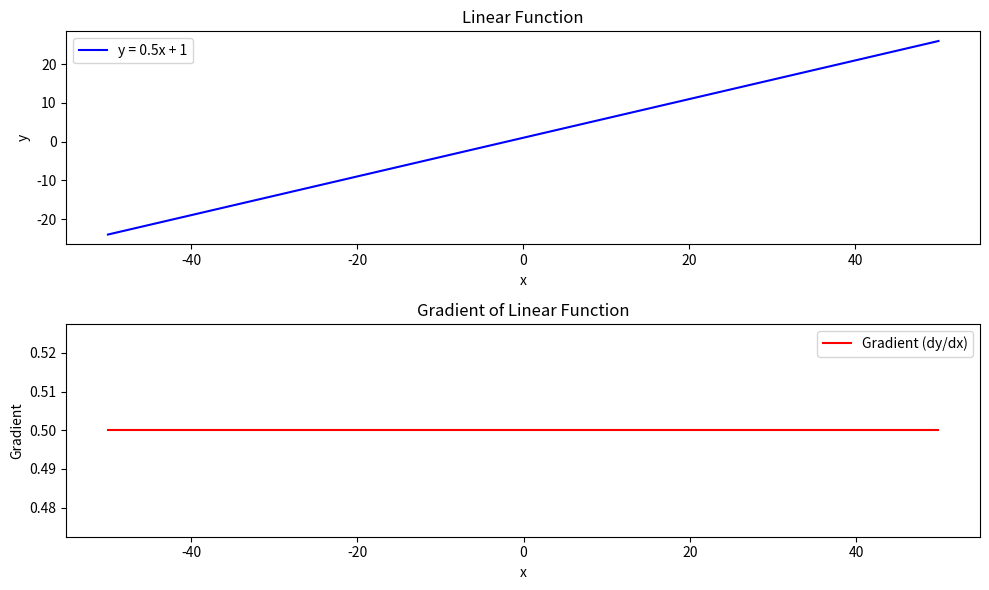
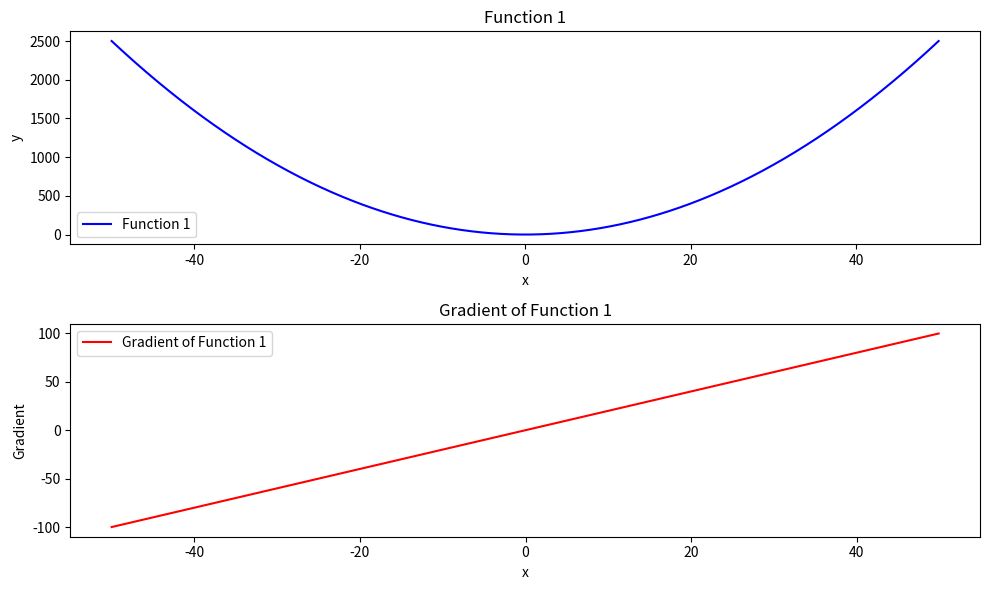
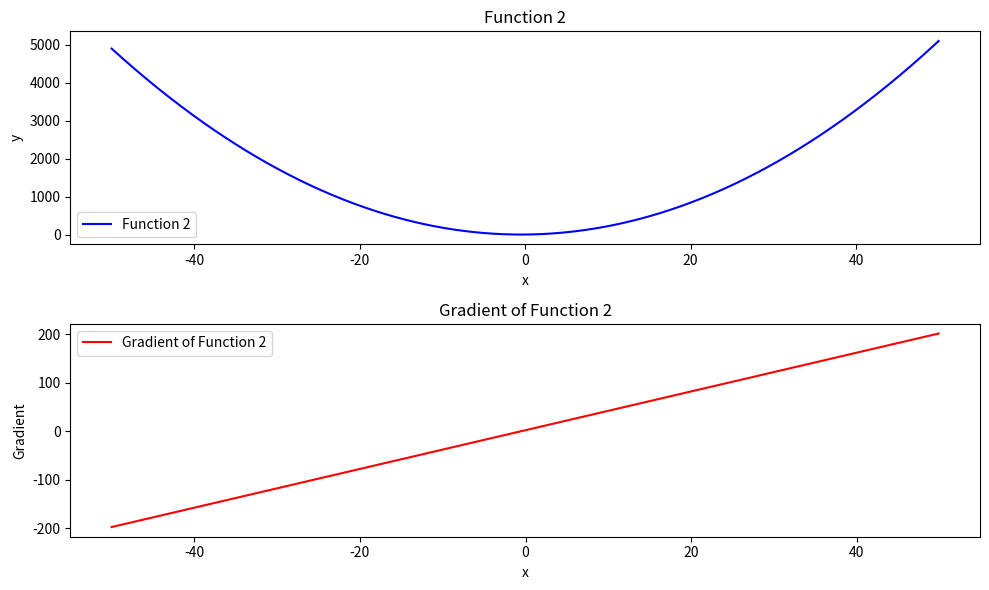
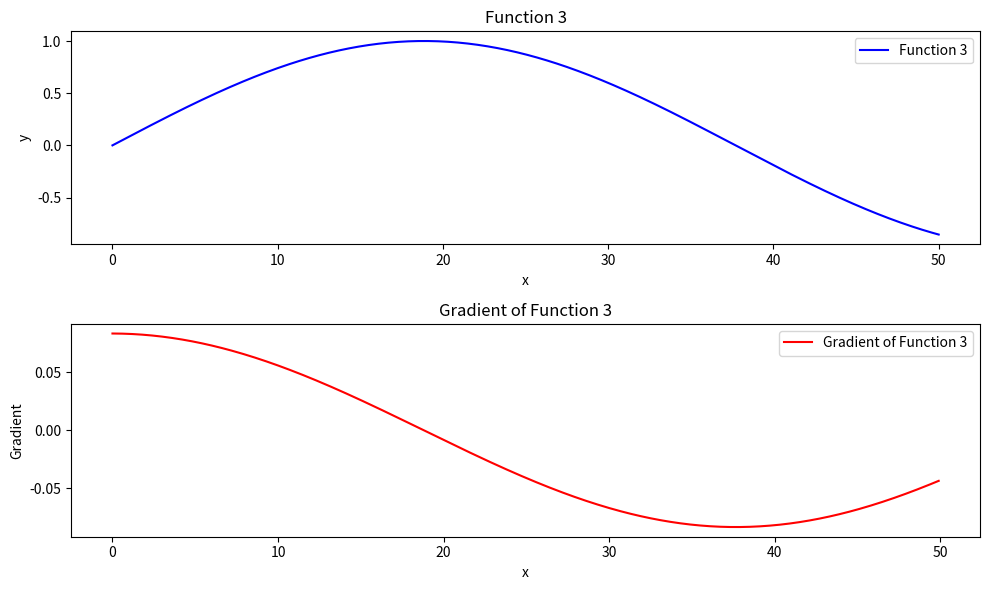

Recreate these plots in Python, in order.
import numpy as np

x = np.arange(-50, 50.1, 0.1)
y = (1/2) * x + 1

print(f"x: {x[:5]}...{x[-5:]}")
print(f"y: {y[:5]}...{y[-5:]}")
 
 # x and y into a single 2D array
array_xy = np.column_stack((x, y))

# the shape and the first few elements
print(f"Shape of combined array: {array_xy.shape}")
print(f"First 5 rows of array:\n{array_xy[:5]}")

# the gradient using finite differences
dx = np.diff(x)  
dy = np.diff(y)  
gradient = dy / dx  # Gradient (dy/dx)

#  the results
print(f"First 5 gradients: {gradient[:5]}")
print(f"Gradient array length: {len(gradient)}") 
import matplotlib.pyplot as plt

# Plot the linear function
plt.figure(figsize=(10, 6))

# Plot y = (1/2)x + 1
plt.subplot(2, 1, 1)
plt.plot(x, y, label="y = 0.5x + 1", color='blue')
plt.title("Linear Function")
plt.xlabel("x")
plt.ylabel("y")
plt.legend()

# Plot gradient
plt.subplot(2, 1, 2)
plt.plot(x[:-1], gradient, label="Gradient (dy/dx)", color='red')
plt.title("Gradient of Linear Function")
plt.xlabel("x")
plt.ylabel("Gradient")
plt.legend()

plt.tight_layout()
plt.show()

def compute_gradient(function, x_range=(-50, 50.1, 0.1)):
     x = np.arange(*x_range)
     y = function(x)
     dx = np.diff(x)
     dy = np.diff(y)
     gradient = dy / dx
     array_xy = np.column_stack((x, y))
     return array_xy, gradient

# functions
def function1(x):
    return x**2

def function2(x):
    return 2 * x**2 + 2 * x

def function3(x):
    return np.sin(x / 12)

#  gradients for all functions
functions = [function1, function2, function3]
x_ranges = [(-50, 50.1, 0.1), (-50, 50.1, 0.1), (0, 50.1, 0.1)]

for i, (func, x_range) in enumerate(zip(functions, x_ranges), 1):
    array_xy, gradient = compute_gradient(func, x_range)
    x, y = array_xy[:, 0], array_xy[:, 1]
    
    # the function and its gradient
    plt.figure(figsize=(10, 6))
    plt.subplot(2, 1, 1)
    plt.plot(x, y, label=f"Function {i}", color='blue')
    plt.title(f"Function {i}")
    plt.xlabel("x")
    plt.ylabel("y")
    plt.legend()

    plt.subplot(2, 1, 2)
    plt.plot(x[:-1], gradient, label=f"Gradient of Function {i}", color='red')
    plt.title(f"Gradient of Function {i}")
    plt.xlabel("x")
    plt.ylabel("Gradient")
    plt.legend()

    plt.tight_layout()
    plt.show()

# y = x^2
array_xy, gradient = compute_gradient(function1)
x, y = array_xy[:, 0], array_xy[:, 1]

# the minimum value of y
min_y = y.min()
min_index = y.argmin()
min_x = x[min_index]

# Gradients before and after the minimum
gradient_before = gradient[min_index - 1] if min_index > 0 else None
gradient_after = gradient[min_index] if min_index < len(gradient) else None

print(f"Minimum y: {min_y}")
print(f"Corresponding x: {min_x}")
print(f"Gradient before minimum: {gradient_before}")
print(f"Gradient after minimum: {gradient_after}")
